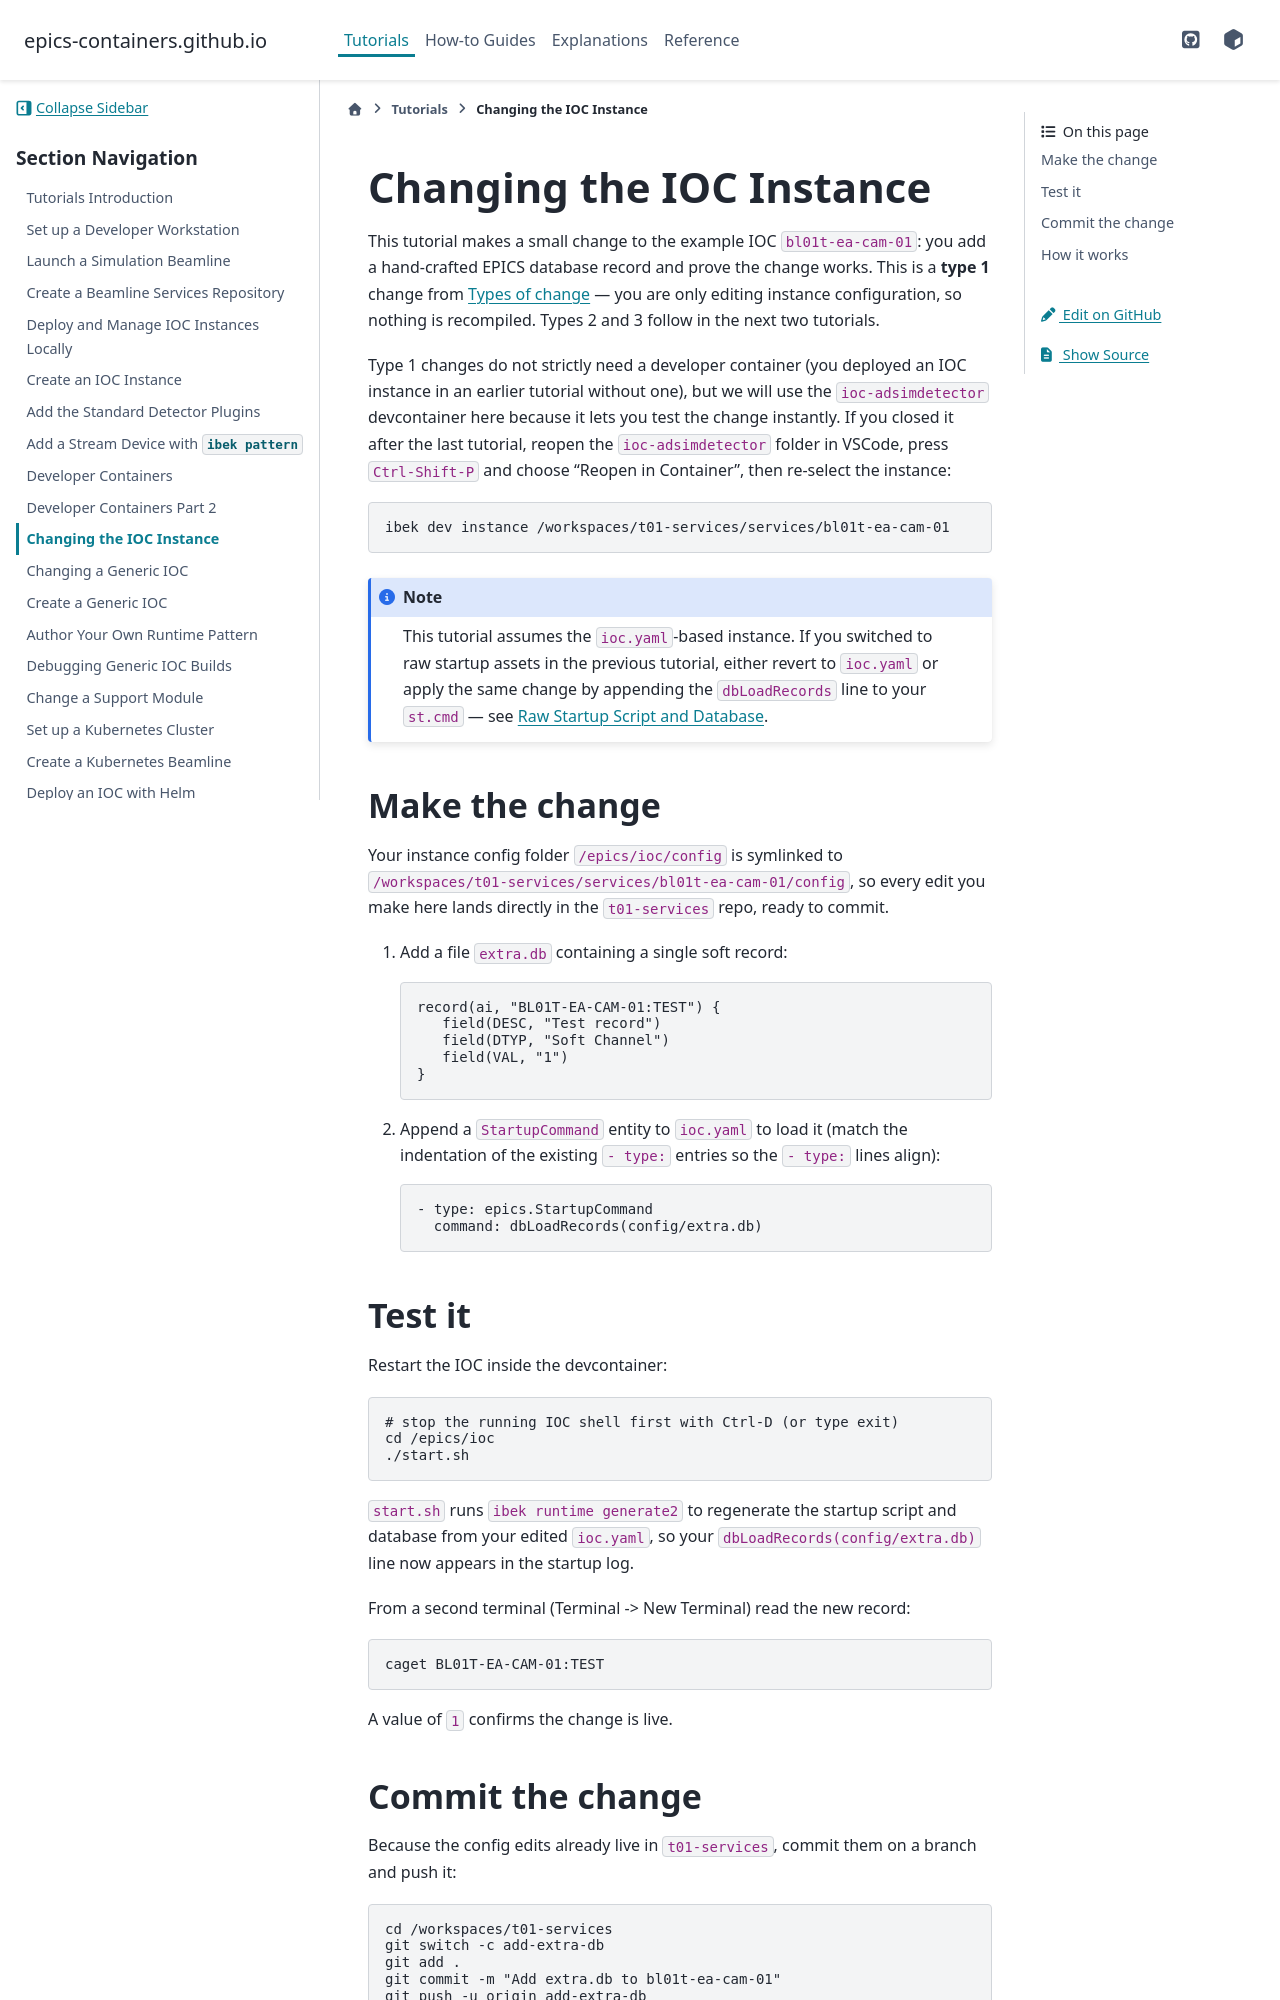

repository: epics-containers/epics-containers.github.io · page: main/tutorials/ioc_changes1.html · generator: sphinx

# Changing the IOC Instance

This tutorial makes a small change to the example IOC `bl01t-ea-cam-01`: you add
a hand-crafted EPICS database record and prove the change works. This is a
**type 1** change from {any}`ioc-change-types` — you are only editing instance
configuration, so nothing is recompiled. Types 2 and 3 follow in the next two
tutorials.

Type 1 changes do not strictly need a developer container (you deployed an IOC
instance in an earlier tutorial without one), but we will use the
`ioc-adsimdetector` devcontainer here because it lets you test the change
instantly. If you closed it after the last tutorial, reopen the
`ioc-adsimdetector` folder in VSCode, press `Ctrl-Shift-P` and choose "Reopen in
Container", then re-select the instance:

```bash
ibek dev instance /workspaces/t01-services/services/bl01t-ea-cam-01
```

:::{note}
This tutorial assumes the `ioc.yaml`-based instance. If you switched to raw
startup assets in the previous tutorial, either revert to `ioc.yaml` or apply
the same change by appending the `dbLoadRecords` line to your `st.cmd` — see
{any}`raw-startup-assets`.
:::

## Make the change

Your instance config folder `/epics/ioc/config` is symlinked to
`/workspaces/t01-services/services/bl01t-ea-cam-01/config`, so every edit you
make here lands directly in the `t01-services` repo, ready to commit.

1. Add a file `extra.db` containing a single soft record:

   ```text
   record(ai, "BL01T-EA-CAM-01:TEST") {
      field(DESC, "Test record")
      field(DTYP, "Soft Channel")
      field(VAL, "1")
   }
   ```

2. Append a `StartupCommand` entity to `ioc.yaml` to load it (match the
   indentation of the existing `- type:` entries so the `- type:` lines align):

   ```yaml
   - type: epics.StartupCommand
     command: dbLoadRecords(config/extra.db)
   ```

## Test it

Restart the IOC inside the devcontainer:

```bash
# stop the running IOC shell first with Ctrl-D (or type exit)
cd /epics/ioc
./start.sh
```

`start.sh` runs `ibek runtime generate2` to regenerate the startup script and
database from your edited `ioc.yaml`, so your `dbLoadRecords(config/extra.db)`
line now appears in the startup log.

From a second terminal (Terminal -> New Terminal) read the new record:

```bash
caget BL01T-EA-CAM-01:TEST
```

A value of `1` confirms the change is live.
